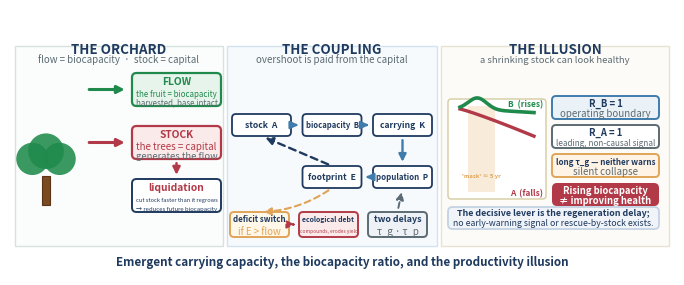

Recreate this plot in Python.
#!/usr/bin/env python3
"""Graphical abstract — deficit-driven collapse in a delayed coupled model.
3-panel banner, 1328 x 531 px (h/w 0.40), 200 dpi.
Every box sits on a non-overlapping grid and every string auto-fits its box, so
nothing overlaps or overflows.
  A  THE ORCHARD   : flow = biocapacity ; stock = capital that generates it
  B  THE COUPLING  : linear causal loop + feedback, deficit switch, debt, delays
  C  THE ILLUSION  : biocapacity rises while stock falls; R_B = 1
Outputs: .pdf (vector), .png (online), .tiff (print).
"""
import numpy as np
import matplotlib
matplotlib.use("Agg")
import matplotlib.pyplot as plt
from matplotlib.patches import FancyBboxPatch, FancyArrowPatch, Circle, Rectangle

W, H = 1328, 531
DPI = 200
fig = plt.figure(figsize=(W / DPI, H / DPI), dpi=DPI)
ax = fig.add_axes([0, 0, 1, 1]); ax.set_xlim(0, W); ax.set_ylim(0, H); ax.axis("off")
fig.canvas.draw(); RENDER = fig.canvas.get_renderer()

FLOW, STOCK, DARK, ACCENT = "#1f8a4c", "#b23a48", "#1f3a5f", "#e0a458"
GREY, BLUE = "#5c6b73", "#3f7cac"

def meas(s, size, weight="normal"):
    t = ax.text(0, 0, s, fontsize=size, fontweight=weight)
    bb = t.get_window_extent(RENDER); t.remove()
    return bb.width

def fit(s, maxw, weight="normal", maxsize=7.0, minsize=3.6):
    size = maxsize
    while size > minsize and meas(s, size, weight) > maxw:
        size -= 0.1
    return size

def box(x, y, w, h, fc="#ffffff", ec=DARK, lw=1.4, r=9, z=2):
    ax.add_patch(FancyBboxPatch((x, y), w, h, boxstyle=f"round,pad=0,rounding_size={r}",
                                linewidth=lw, edgecolor=ec, facecolor=fc, zorder=z))
def arrow(x1, y1, x2, y2, color=DARK, lw=2.0, rad=0.0, z=5, ms=11, ls="-", shrink=3):
    ax.add_patch(FancyArrowPatch((x1, y1), (x2, y2), arrowstyle="-|>", mutation_scale=ms,
                                 linewidth=lw, color=color, connectionstyle=f"arc3,rad={rad}",
                                 zorder=z, shrinkA=shrink, shrinkB=shrink, linestyle=ls))
def txt(x, y, s, size=6.6, color=DARK, weight="normal", ha="center", va="center",
        z=8, style="normal"):
    ax.text(x, y, s, fontsize=size, color=color, fontweight=weight, ha=ha, va=va,
            style=style, zorder=z, linespacing=1.12)
def head(cx, t, sub, subw):
    txt(cx, 452, t, size=fit(t, 240, "bold", 9.6), color=DARK, weight="bold")
    txt(cx, 431, sub, size=fit(sub, subw), color=GREY, style="italic")
def tree(x, base, s, z=6):
    ax.add_patch(Rectangle((x-5*s, base-28*s), 10*s, 34*s, facecolor="#7a4a23",
                           edgecolor="#5a3414", lw=0.8, zorder=z))
    for dx, dy, r in [(-16, 26, 19), (16, 26, 19), (0, 35, 21)]:
        ax.add_patch(Circle((x+dx*s, base+dy*s), r*s, facecolor=FLOW,
                            edgecolor="none", alpha=0.88, zorder=z))

# ----------------------------- panel frames -----------------------------
for (x0, w, fc, ec) in [(10, 416, "#fbfdfc", "#d6e2dc"),
                        (434, 420, "#f7fafd", "#d3e2ef"),
                        (862, 456, "#fcfbf7", "#e7e2d2")]:
    ax.add_patch(Rectangle((x0, 58), w, 400, facecolor=fc, edgecolor=ec, lw=1.0, zorder=0))

# =====================================================================
# PANEL A — THE ORCHARD
# =====================================================================
head(218, "THE ORCHARD", "flow = biocapacity  \u00b7  stock = capital", 340)
tree(72, 188, s=1.7, z=6)
acx, aw = 244, 178
by = 338
box(acx, by, aw, 66, fc="#e7f4ec", ec=FLOW, lw=1.6)
txt(acx+aw/2, by+50, "FLOW", size=fit("FLOW", aw-16, "bold", 7.4), color=FLOW, weight="bold")
txt(acx+aw/2, by+25, "the fruit = biocapacity", size=fit("the fruit = biocapacity", aw-14), color=FLOW)
txt(acx+aw/2, by+7, "harvested, base intact", size=fit("harvested, base intact", aw-14), color=GREY)
by = 232
box(acx, by, aw, 66, fc="#fbeaea", ec=STOCK, lw=1.6)
txt(acx+aw/2, by+50, "STOCK", size=fit("STOCK", aw-16, "bold", 7.4), color=STOCK, weight="bold")
txt(acx+aw/2, by+25, "the trees = capital", size=fit("the trees = capital", aw-14), color=STOCK)
txt(acx+aw/2, by+7, "generates the flow", size=fit("generates the flow", aw-14), color=GREY)
by = 126
box(acx, by, aw, 66, fc="#ffffff", ec=DARK, lw=1.4)
txt(acx+aw/2, by+50, "liquidation", size=fit("liquidation", aw-16, "bold", 7.4), color=STOCK, weight="bold")
txt(acx+aw/2, by+25, "cut stock faster than it regrows", size=fit("cut stock faster than it regrows", aw-14), color=DARK)
txt(acx+aw/2, by+7, "\u2192 reduces future biocapacity", size=fit("\u2192 reduces future biocapacity", aw-14), color=DARK)
arrow(150, 371, acx-6, 371, color=FLOW, lw=2.2)
arrow(150, 265, acx-6, 265, color=STOCK, lw=2.2)
arrow(acx+aw/2, 232, acx+aw/2, 192, color=STOCK, lw=1.8)

# =====================================================================
# PANEL B — THE COUPLING (linear causal loop + feedback + dynamics)
# =====================================================================
head(644, "THE COUPLING", "overshoot is paid from the capital", 320)
nw, nh = 118, 44
L, M, R = 503, 644, 785
r1, r2 = 300, 196
def node(cx, cy, lbl, fc="#ffffff", ec=DARK):
    box(cx-nw/2, cy-nh/2, nw, nh, fc=fc, ec=ec, lw=1.3, r=8)
    txt(cx, cy, lbl, size=fit(lbl, nw-12, "bold", 6.2), color=DARK, weight="bold")
node(L, r1, "stock  A")
node(M, r1, "biocapacity  B")
node(R, r1, "carrying  K")
node(R, r2, "population  P")
node(M, r2, "footprint  E")
# main causal chain (solid)
arrow(L+nw/2, r1, M-nw/2, r1, color=BLUE, lw=1.7)                       # A -> B
arrow(M+nw/2, r1, R-nw/2, r1, color=BLUE, lw=1.7)                       # B -> K
arrow(R, r1-nh/2, R, r2+nh/2, color=BLUE, lw=1.7)                       # K -> P
arrow(R-nw/2, r2, M+nw/2, r2, color=BLUE, lw=1.7)                       # P -> E
# feedback: footprint -> stock
arrow(M, r2+nh/2, L, r1-nh/2, color=DARK, lw=1.7, ls=(0, (3, 2)), rad=0.0)
# dynamics strip (bottom)
strip = [("deficit switch", "if E > flow", ACCENT, "#fff7e8"),
         ("ecological debt", "compounds, erodes yield", STOCK, "#fbeaea"),
         ("two delays", "\u03c4_g \u00b7 \u03c4_p", GREY, "#eef2f7")]
sw, sh, sgap = 118, 50, 20
strip_y = 76
scx = [440+sw/2+i*(sw+sgap) for i in range(3)]
for (tt, sub, col, bg2), sx in zip(strip, scx):
    box(sx-sw/2, strip_y, sw, sh, fc=bg2, ec=col, lw=1.4, r=8)
    txt(sx, strip_y+sh-14, tt, size=fit(tt, sw-12, "bold", 6.4), color=DARK, weight="bold")
    txt(sx, strip_y+12, sub, size=fit(sub, sw-12), color=col)
arrow(M, r2-nh/2, scx[0], strip_y+sh, color=ACCENT, lw=1.5, ls=(0, (3, 2)), rad=-0.15)  # E -> deficit
arrow(scx[0]+sw/2, strip_y+sh/2, scx[1]-sw/2, strip_y+sh/2, color=STOCK, lw=1.5, ls=(0, (3, 2)))  # deficit -> debt
arrow(scx[2], strip_y+sh, R, r2-nh/2, color=GREY, lw=1.4, ls=(0, (3, 2)), rad=0.0)  # delays -> population

# =====================================================================
# PANEL C — THE ILLUSION
# =====================================================================
head(1090, "THE ILLUSION", "a shrinking stock can look healthy", 300)
carx, cary, carw, carh = 876, 152, 196, 200
box(carx, cary, carw, carh, fc="#ffffff", ec="#d8cfa8", lw=1.1, r=7, z=1)
ix0, iy0, iw, ih = carx+24, cary+20, carw-48, carh-40
tmax = 14.0
t = np.linspace(0, tmax, 400)
B = 1.00 + 0.145*np.exp(-((t-3.3)**2)/6.0) - 0.045*(t/tmax)**1.3
A = 1.00 - 0.34*(t/tmax)**1.12
ax.plot(ix0 + t/tmax*iw, iy0 + A*ih, color=STOCK, lw=2.4, zorder=4)
ax.plot(ix0 + t/tmax*iw, iy0 + B*ih, color=FLOW, lw=2.6, zorder=5)
lo = ix0 + 1.6/tmax*iw; wb = (6.6-1.6)/tmax*iw
ax.add_patch(Rectangle((lo, iy0-6), wb, ih+12, facecolor=ACCENT, alpha=0.22,
                       edgecolor="none", zorder=2))
txt(lo+wb/2, iy0+26, "'mask' \u2248 5 yr", size=fit("'mask' \u2248 5 yr", wb+24, "bold", 6.0),
    color=ACCENT, weight="bold")
txt(carx+carw-6, cary+carh-10, "B  (rises)", size=fit("B  (rises)", carw-14, "bold", 6.0),
    color=FLOW, weight="bold", ha="right")
txt(carx+carw-6, cary+12, "A  (falls)", size=fit("A  (falls)", carw-14, "bold", 6.0),
    color=STOCK, weight="bold", ha="right")
# callout stack (right)
bx0, bw2 = 1084, 214
calls = [("R_B = 1", "operating boundary", BLUE, "#eaf1f7"),
         ("R_A = 1", "leading, non-causal signal", GREY, "#ffffff"),
         ("long \u03c4_g \u2014 neither warns", "silent collapse", ACCENT, "#fff3e6")]
ys = [312, 254, 196]
for (t1, t2, col, bg2), yy in zip(calls, ys):
    box(bx0, yy, bw2, 46, fc=bg2, ec=col, lw=1.4, r=8)
    txt(bx0+bw2/2, yy+31, t1, size=fit(t1, bw2-14, "bold", 6.8), color=DARK, weight="bold")
    txt(bx0+bw2/2, yy+11, t2, size=fit(t2, bw2-14), color=GREY)
box(bx0, 138, bw2, 46, fc=STOCK, ec="none", r=10)
txt(bx0+bw2/2, 169, "Rising biocapacity", size=fit("Rising biocapacity", bw2-14, "bold", 6.8),
    color="#ffffff", weight="bold")
txt(bx0+bw2/2, 149, "\u2260 improving health", size=fit("\u2260 improving health", bw2-14, "bold", 6.8),
    color="#ffffff", weight="bold")
# takeaway bar
box(876, 92, 422, 44, fc="#f0f4f8", ec="#c3d3e3", lw=1.3)
txt(1087, 124, "The decisive lever is the regeneration delay;", size=fit("The decisive lever is the regeneration delay;", 404, "bold", 6.4),
    color=DARK, weight="bold")
txt(1087, 104, "no early-warning signal or rescue-by-stock exists.", size=fit("no early-warning signal or rescue-by-stock exists.", 404),
    color=DARK)

txt(W/2, 26, "Emergent carrying capacity, the biocapacity ratio, and the productivity illusion",
    size=fit("Emergent carrying capacity, the biocapacity ratio, and the productivity illusion",
             W-40, "bold", 8.4), color=DARK, weight="bold")

plt.savefig("graphical_abstract.pdf", dpi=DPI, facecolor="white")
plt.savefig("graphical_abstract.png", dpi=DPI, facecolor="white")
plt.savefig("graphical_abstract.tiff", dpi=DPI, facecolor="white", format="tiff")
print("ok  print cm:", round(W/DPI*2.54, 2), "x", round(H/DPI*2.54, 2))
